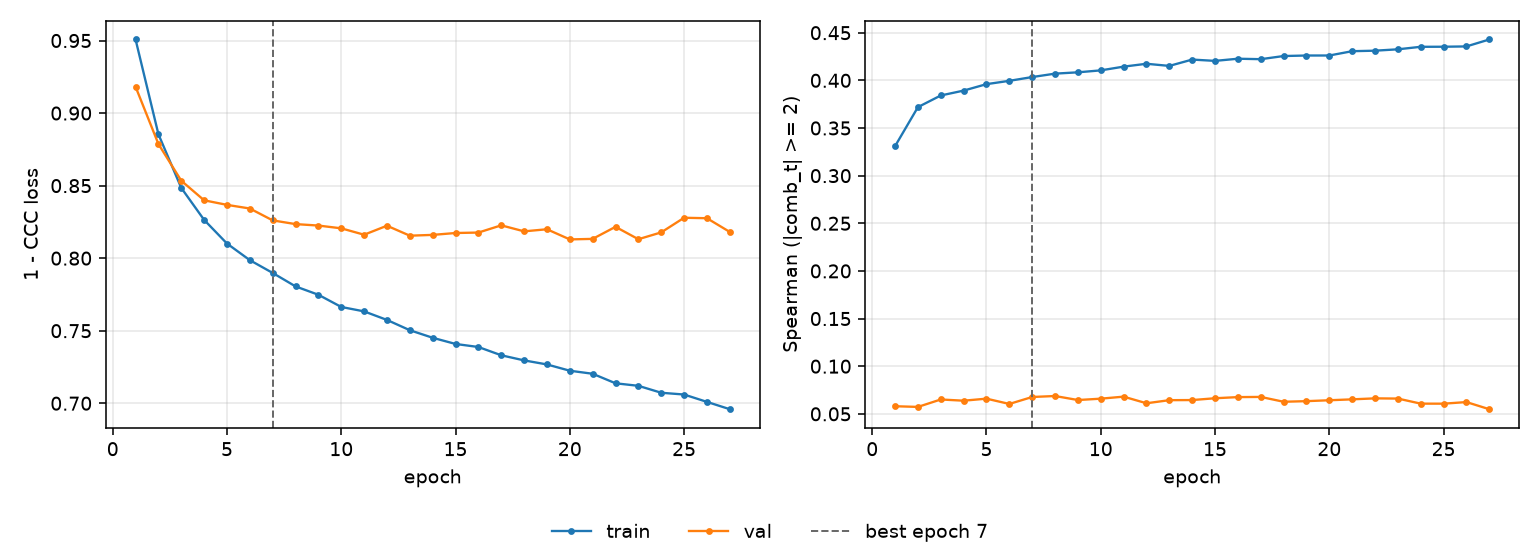

Values plotted in this chart, from the file beside it:
epoch, tr_loss, vl_loss, tr_sp, vl_sp, is_best
1, 0.9507, 0.9181, 0.3309, 0.058, False
2, 0.8854, 0.8787, 0.3719, 0.05728, False
3, 0.8484, 0.8534, 0.3841, 0.06509, False
4, 0.8264, 0.8399, 0.3892, 0.06381, False
5, 0.8101, 0.8367, 0.396, 0.06594, False
6, 0.7986, 0.8342, 0.3995, 0.06039, False
7, 0.7898, 0.826, 0.4035, 0.0677, True
8, 0.7805, 0.8235, 0.407, 0.06872, False
9, 0.7748, 0.8225, 0.4084, 0.06451, False
10, 0.7664, 0.8206, 0.4105, 0.06593, False
11, 0.7633, 0.8162, 0.4144, 0.06805, False
12, 0.7574, 0.8224, 0.4174, 0.06111, False
13, 0.7503, 0.8155, 0.4152, 0.06436, False
14, 0.7451, 0.816, 0.4218, 0.06448, False
15, 0.7409, 0.8173, 0.4204, 0.06638, False
16, 0.7388, 0.8177, 0.4227, 0.06757, False
17, 0.7331, 0.8226, 0.4222, 0.06777, False
18, 0.7295, 0.8185, 0.4255, 0.06269, False
19, 0.7267, 0.8199, 0.4261, 0.06333, False
20, 0.7224, 0.8129, 0.4261, 0.06427, False
21, 0.7203, 0.8133, 0.4306, 0.06522, False
22, 0.7138, 0.8216, 0.4311, 0.06626, False
23, 0.712, 0.8131, 0.4326, 0.06604, False
24, 0.7072, 0.8178, 0.4352, 0.06072, False
25, 0.706, 0.8279, 0.4353, 0.06068, False
26, 0.7009, 0.8275, 0.4356, 0.06236, False
27, 0.6959, 0.8181, 0.4429, 0.05488, False
